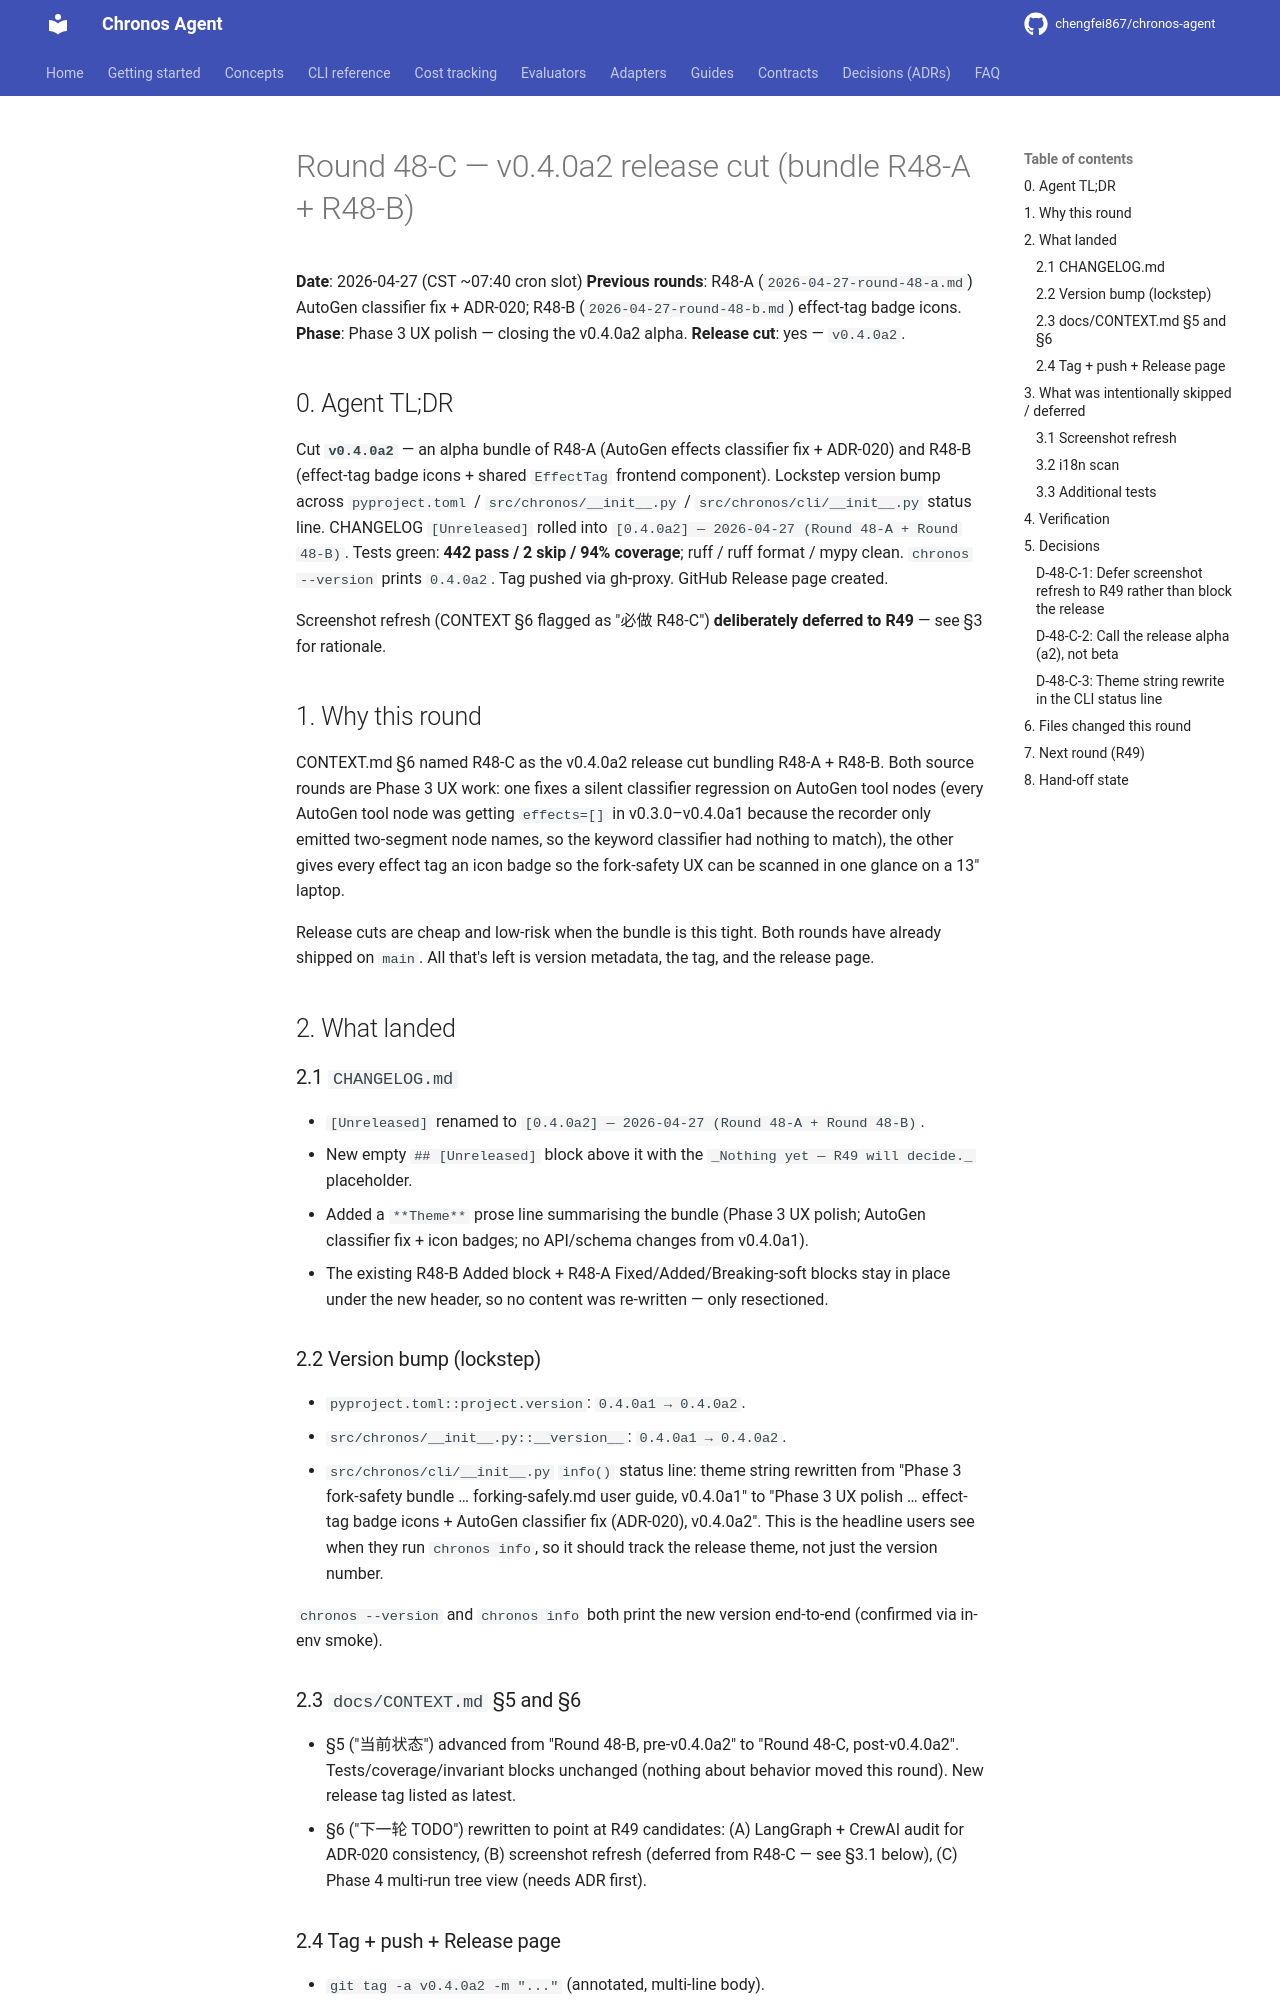

repository: chengfei867/chronos-agent · page: progress/2026-04-27-round-48-c/index.html · generator: mkdocs

# Round 48-C — v0.4.0a2 release cut (bundle R48-A + R48-B)

**Date**: 2026-04-27 (CST ~07:40 cron slot)
**Previous rounds**: R48-A (`2026-04-27-round-48-a.md`) AutoGen classifier fix + ADR-020; R48-B (`2026-04-27-round-48-b.md`) effect-tag badge icons.
**Phase**: Phase 3 UX polish — closing the v0.4.0a2 alpha.
**Release cut**: yes — `v0.4.0a2`.

## 0. Agent TL;DR

Cut **`v0.4.0a2`** — an alpha bundle of R48-A (AutoGen effects classifier fix + ADR-020) and R48-B (effect-tag badge icons + shared `EffectTag` frontend component). Lockstep version bump across `pyproject.toml` / `src/chronos/__init__.py` / `src/chronos/cli/__init__.py` status line. CHANGELOG `[Unreleased]` rolled into `[0.4.0a2] — 2026-04-27 (Round 48-A + Round 48-B)`. Tests green: **442 pass / 2 skip / 94% coverage**; ruff / ruff format / mypy clean. `chronos --version` prints `0.4.0a2`. Tag pushed via gh-proxy. GitHub Release page created.

Screenshot refresh (CONTEXT §6 flagged as "必做 R48-C") **deliberately deferred to R49** — see §3 for rationale.

## 1. Why this round

CONTEXT.md §6 named R48-C as the v0.4.0a2 release cut bundling R48-A + R48-B. Both source rounds are Phase 3 UX work: one fixes a silent classifier regression on AutoGen tool nodes (every AutoGen tool node was getting `effects=[]` in v0.3.0–v0.4.0a1 because the recorder only emitted two-segment node names, so the keyword classifier had nothing to match), the other gives every effect tag an icon badge so the fork-safety UX can be scanned in one glance on a 13" laptop.

Release cuts are cheap and low-risk when the bundle is this tight. Both rounds have already shipped on `main`. All that's left is version metadata, the tag, and the release page.

## 2. What landed

### 2.1 `CHANGELOG.md`

- `[Unreleased]` renamed to `[0.4.0a2] — 2026-04-27 (Round 48-A + Round 48-B)`.
- New empty `## [Unreleased]` block above it with the `_Nothing yet — R49 will decide._` placeholder.
- Added a `**Theme**` prose line summarising the bundle (Phase 3 UX polish; AutoGen classifier fix + icon badges; no API/schema changes from v0.4.0a1).
- The existing R48-B Added block + R48-A Fixed/Added/Breaking-soft blocks stay in place under the new header, so no content was re-written — only resectioned.

### 2.2 Version bump (lockstep)

- `pyproject.toml::project.version`: `0.4.0a1 → 0.4.0a2`.
- `src/chronos/__init__.py::__version__`: `0.4.0a1 → 0.4.0a2`.
- `src/chronos/cli/__init__.py` `info()` status line: theme string rewritten from "Phase 3 fork-safety bundle … forking-safely.md user guide, v0.4.0a1" to "Phase 3 UX polish … effect-tag badge icons + AutoGen classifier fix (ADR-020), v0.4.0a2". This is the headline users see when they run `chronos info`, so it should track the release theme, not just the version number.

`chronos --version` and `chronos info` both print the new version end-to-end (confirmed via in-env smoke).

### 2.3 `docs/CONTEXT.md` §5 and §6

- §5 ("当前状态") advanced from "Round 48-B, pre-v0.4.0a2" to "Round 48-C, post-v0.4.0a2". Tests/coverage/invariant blocks unchanged (nothing about behavior moved this round). New release tag listed as latest.
- §6 ("下一轮 TODO") rewritten to point at R49 candidates: (A) LangGraph + CrewAI audit for ADR-020 consistency, (B) screenshot refresh (deferred from R48-C — see §3.1 below), (C) Phase 4 multi-run tree view (needs ADR first).

### 2.4 Tag + push + Release page

- `git tag -a v0.4.0a2 -m "..."` (annotated, multi-line body).
- Pushed `main` and `v0.4.0a2` via `gh-proxy.com` (origin already pointed there from R48-A/B).
- Created GitHub Release page via REST API (`prerelease=true` because it's `a2`).

## 3. What was intentionally skipped / deferred
